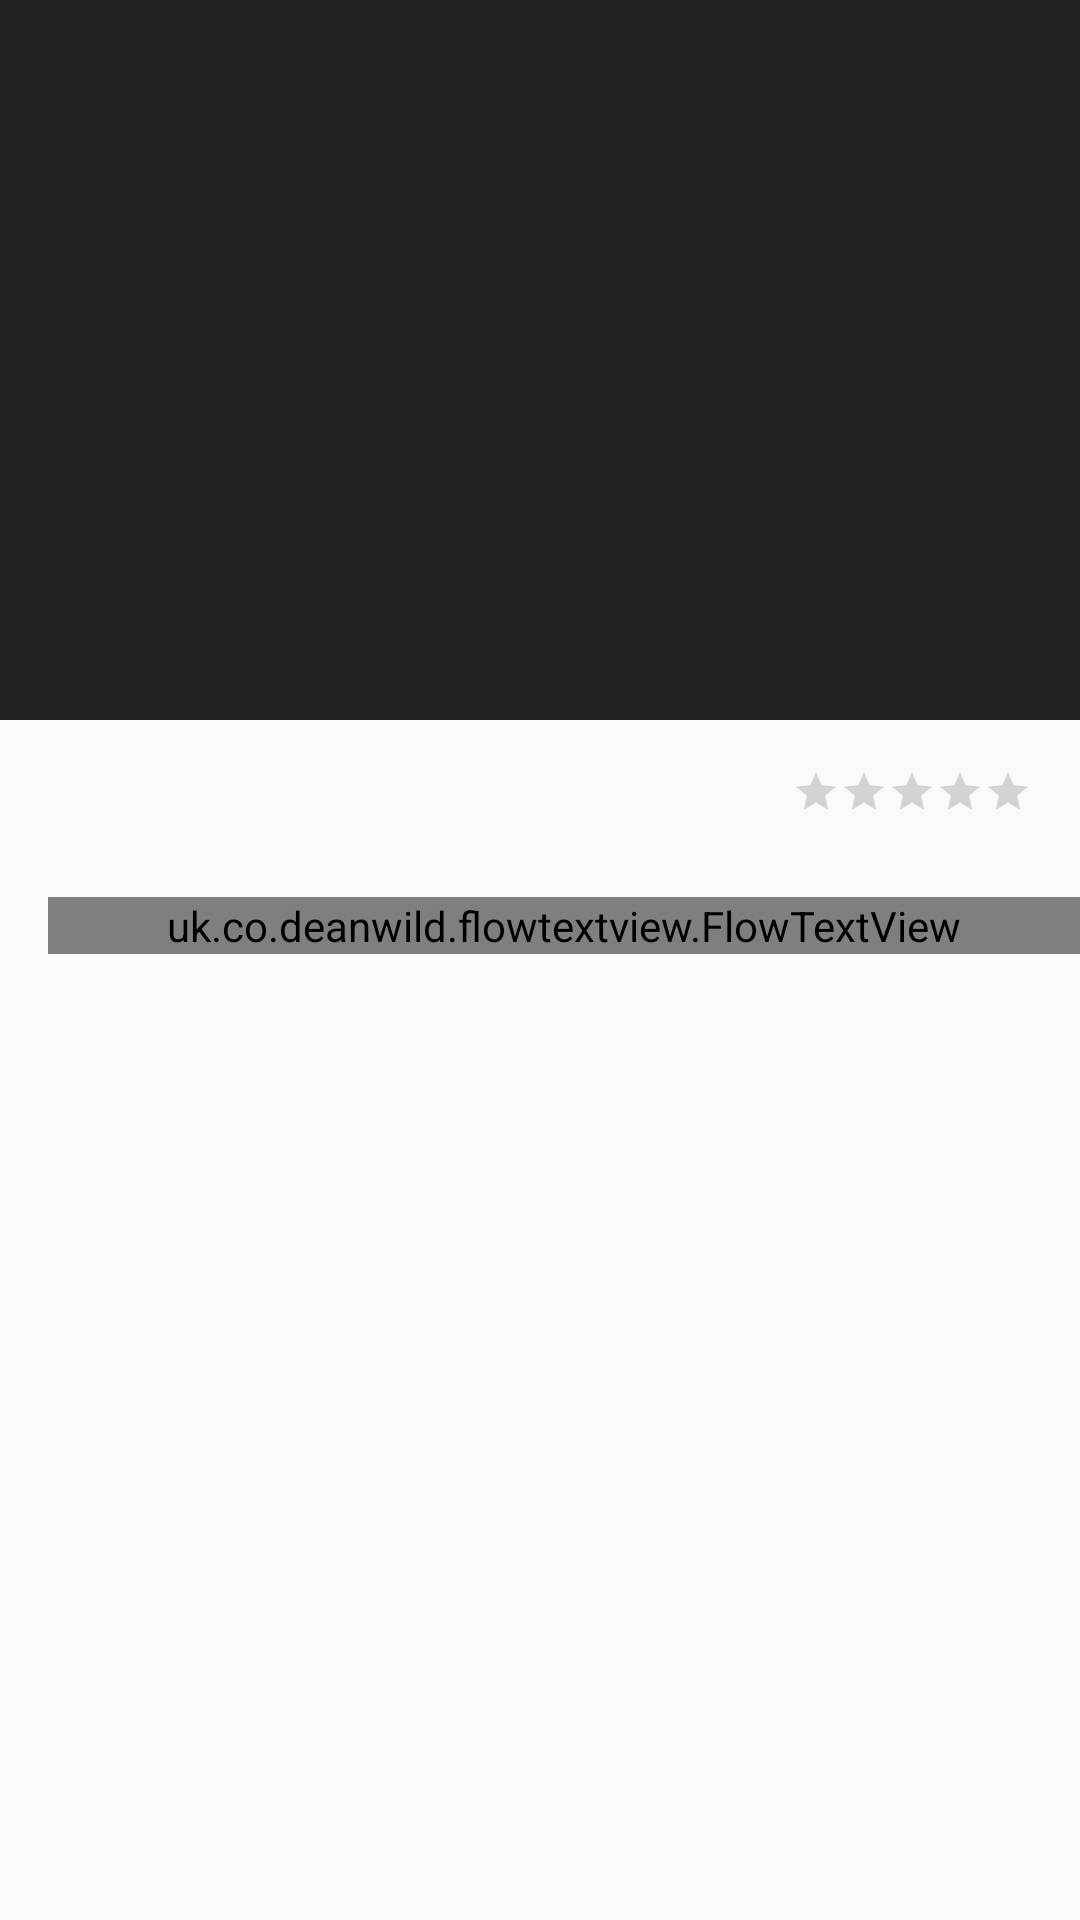

Produce the Android XML layout that renders to this screen, including the resource entries it uses.
<!-- AndroidManifest.xml: application theme AppTheme -->
<!-- res/layout/activity_movie_detail.xml -->
<?xml version="1.0" encoding="utf-8"?>
<android.support.design.widget.CoordinatorLayout
    xmlns:android="http://schemas.android.com/apk/res/android"
    xmlns:app="http://schemas.android.com/apk/res-auto"
    xmlns:tools="http://schemas.android.com/tools"
    android:layout_width="match_parent"
    android:layout_height="match_parent"
    android:fitsSystemWindows="true"
    tools:context="com.preetiwadhwani.popularmovies.main.MovieDetailActivity">

    <android.support.design.widget.AppBarLayout
        android:id="@+id/app_bar_layout"
        android:layout_height="wrap_content"
        android:layout_width="match_parent"
        android:theme="@style/AppTheme.AppBarOverlay"
        android:fitsSystemWindows="true">

        <android.support.design.widget.CollapsingToolbarLayout
            android:id="@+id/details_collapsing_toolbar_layout"
            android:layout_width="match_parent"
            android:layout_height="match_parent"
            app:contentScrim="?attr/colorPrimary"
            android:fitsSystemWindows="true"
            app:layout_scrollFlags="scroll|exitUntilCollapsed">

            <ImageView
                android:id="@+id/backdrop_image"
                android:layout_width="match_parent"
                android:layout_height="240dp"
                android:scaleType="centerCrop"
                android:fitsSystemWindows="true"
                app:layout_collapseMode="parallax"/>

            <android.support.v7.widget.Toolbar
                android:id="@+id/detail_toolbar"
                android:layout_width="match_parent"
                android:layout_height="?attr/actionBarSize"
                app:layout_collapseMode="pin"
                app:popupTheme="@style/ThemeOverlay.AppCompat.Light"/>

        </android.support.design.widget.CollapsingToolbarLayout>

    </android.support.design.widget.AppBarLayout>
    
    <android.support.v4.widget.NestedScrollView
        android:id="@+id/scroll"
        android:layout_width="match_parent"
        android:layout_height="match_parent"
        android:clipToPadding="false"
        app:layout_behavior="@string/appbar_scrolling_view_behavior">

        <include layout="@layout/content_movie_detail" />


    </android.support.v4.widget.NestedScrollView>


</android.support.design.widget.CoordinatorLayout>
<!-- res/layout/content_movie_detail.xml (included above) -->
<?xml version="1.0" encoding="utf-8"?>
<RelativeLayout xmlns:android="http://schemas.android.com/apk/res/android"
    xmlns:tools="http://schemas.android.com/tools"
    xmlns:app="http://schemas.android.com/apk/res-auto"
    android:layout_width="match_parent"
    android:layout_height="match_parent"
    app:layout_behavior="@string/appbar_scrolling_view_behavior"
    tools:showIn="@layout/activity_movie_detail"
    tools:context="com.preetiwadhwani.popularmovies.main.MovieDetailActivity">

    <TextView
        android:id="@+id/movie_release_date"
        android:layout_width="wrap_content"
        android:layout_height="wrap_content"
        android:padding="16dp"
        android:layout_alignParentLeft="true"
        android:textAppearance="@style/TextAppearance.AppCompat.Title"/>

    <android.support.v7.widget.AppCompatRatingBar
        android:id="@+id/movie_rating"
        android:layout_width="wrap_content"
        android:layout_height="wrap_content"
        android:layout_alignParentRight="true"
        android:layout_marginRight="16dp"
        android:layout_marginTop="16dp"
        style="?android:attr/ratingBarStyleSmall"
        android:stepSize="0.5"
        android:numStars="5"/>


    <uk.co.deanwild.flowtextview.FlowTextView
        android:id="@+id/movie_summary"
        android:layout_below="@+id/movie_release_date"
        android:layout_width="match_parent"
        android:layout_height="wrap_content"
        android:layout_marginLeft="16dp">

        <ImageView
            android:id="@+id/movie_poster"
            android:layout_width="wrap_content"
            android:layout_height="wrap_content"
            android:layout_marginLeft="16dp"
            android:layout_marginRight="16dp"
            android:layout_alignParentTop="true"
            android:layout_alignParentRight="true" />

    </uk.co.deanwild.flowtextview.FlowTextView>

</RelativeLayout>
<!-- resources referenced by this layout -->
<resources>
  <style name="AppTheme.AppBarOverlay" parent="ThemeOverlay.AppCompat.Dark.ActionBar" />
  <style name="AppTheme" parent="Theme.AppCompat.Light.NoActionBar">
          
          <item name="colorPrimary">@color/colorPrimary</item>
          <item name="colorPrimaryDark">@color/colorPrimaryDark</item>
          <item name="colorAccent">@color/colorAccent</item>
          <item name="actionModeShareDrawable">@drawable/ic_social_share</item>
  
      </style>
  <color name="colorPrimary">#212121</color>
  <color name="colorPrimaryDark">#1a1a1a</color>
  <color name="colorAccent">#FF4081</color>
</resources>
